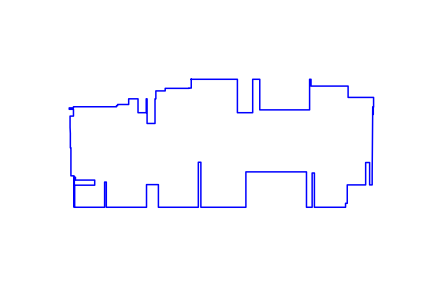

The data file committed next to this chart (first rows):
433, 228
433, 197
425, 197
425, 196
341, 196
341, 187
308, 187
308, 159
305, 159
305, 72
277, 72
277, 159
274, 159
274, 110
245, 110
245, 159
212, 159
212, 139
173, 139
173, 135
169, 135
169, 131
17, 131
17, 127
2, 127
2, 122
17, 122
17, 98
5, 98
5, 58
6, 37
6, -14
8, -14
8, -113
19, -113
19, -224
20, -224
20, -118
24, -118
24, -124
21, -124
21, -128
92, -128
92, -146
21, -146
21, -224
127, -224
127, -135
133, -135
133, -224
275, -224
275, -144
317, -144
317, -224
458, -224
458, -65
467, -65
467, -224
626, -224
626, -99
840, -99
... 34 more rows
